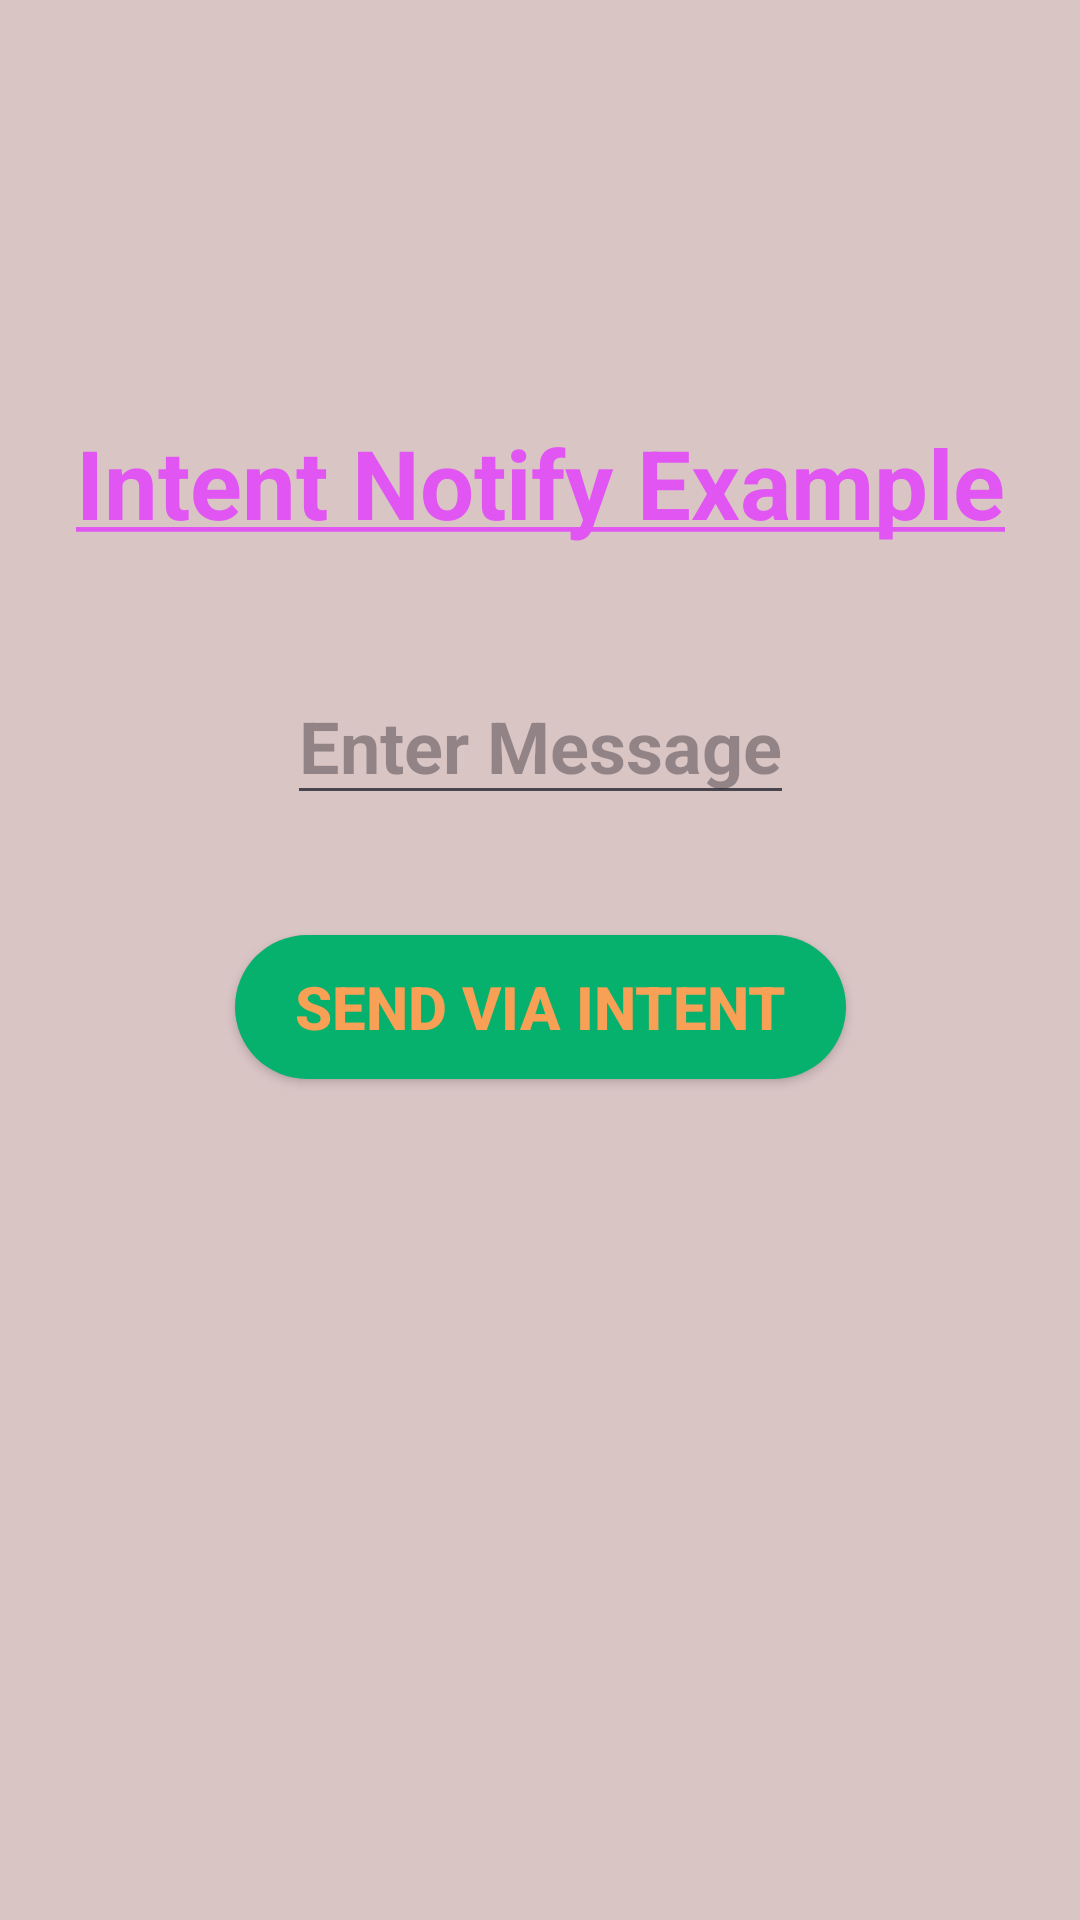

Android layout source for this screen:
<!-- AndroidManifest.xml: application theme Theme.Assignment3 -->
<!-- res/layout/activity_main.xml -->
<?xml version="1.0" encoding="utf-8"?>
<androidx.constraintlayout.widget.ConstraintLayout
        xmlns:android="http://schemas.android.com/apk/res/android"
        xmlns:tools="http://schemas.android.com/tools"
        xmlns:app="http://schemas.android.com/apk/res-auto"
        android:layout_width="match_parent"
        android:layout_height="match_parent"
        android:background="@color/background"
        tools:context=".MainActivity">
    <TextView
            android:id="@+id/header"
            android:layout_marginTop="25dp"
            android:layout_width="wrap_content"
            android:layout_height="wrap_content"

            android:text="@string/header"
            android:textSize="32sp"
            android:textStyle="bold"
            android:textColor="@color/header"

            app:layout_constraintTop_toTopOf="parent"
            app:layout_constraintEnd_toEndOf="parent"
            app:layout_constraintStart_toStartOf="parent"
            app:layout_constraintBottom_toBottomOf="parent"
            app:layout_constraintVertical_bias="0.2"
            app:layout_constraintHorizontal_bias="0.5"/>

    <EditText
            android:id="@+id/textET"
            android:autofillHints=""
            android:hint="@string/msg_input"
            android:inputType="text"

            android:textSize="24sp"
            android:textStyle="bold"
            android:textColor="@color/sub_header"

            android:layout_marginTop="40dp"
            android:layout_width="wrap_content"
            android:layout_height="wrap_content"

            app:layout_constraintTop_toBottomOf="@id/header"
            app:layout_constraintEnd_toEndOf="parent"
            app:layout_constraintStart_toStartOf="parent"
    />
    <androidx.appcompat.widget.AppCompatButton
            android:id="@+id/sendBtn"

            android:text="@string/send_msg_btn"
            android:textSize="20sp"
            android:textStyle="bold"
            android:textColor="@color/myPeach"
            android:background="@drawable/rounded_shape"

            android:layout_marginTop="40dp"
            android:layout_width="wrap_content"
            android:layout_height="wrap_content"
            android:paddingHorizontal="20dp"


            app:layout_constraintTop_toBottomOf="@id/textET"
            app:layout_constraintEnd_toEndOf="parent"
            app:layout_constraintStart_toStartOf="parent"/>

</androidx.constraintlayout.widget.ConstraintLayout>
<!-- resources referenced by this layout -->
<resources>
  <color name="background">#DAC5C5</color>
  <color name="header">#E156F3</color>
  <color name="myPeach">#f8a055</color>
  <color name="sub_header">#7611E1</color>
  <!-- drawable rounded_shape (drawable) -->
  <?xml version="1.0" encoding="utf-8"?>
  <shape
          xmlns:android="http://schemas.android.com/apk/res/android"
          android:shape="rectangle">
      <solid
              android:color="@color/colorDark">
      </solid>
      <corners
              android:radius="25dp">
      </corners>
  </shape>
  <string name="header"><u>Intent Notify Example</u></string>
  <string name="msg_input">Enter Message</string>
  <string name="send_msg_btn">Send via Intent</string>
  <style name="Theme.Assignment3" parent="Theme.Material3.Light" />
  <color name="colorDark">#05B16C</color>
</resources>
